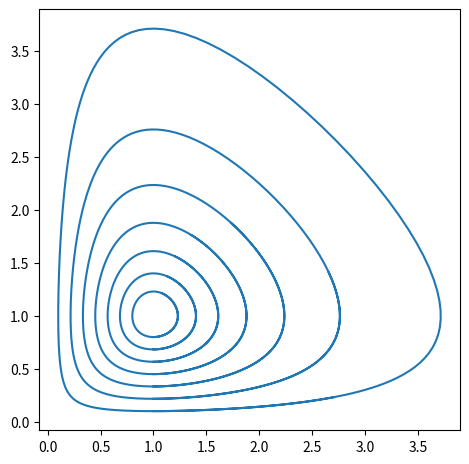

The matplotlib source for this figure:
import numpy as np 
import matplotlib.pyplot as plt

# Lotka-Volterra equations 
# x' = ax - bxy 
# y' = cxy - dy 

# INPUT 
# parameters
a, b, c, d = 1., 1., 1., 1.
# computation time 
T: float = 9.0 
# number of time step 
N: int = 300
# initial value 
x, y = 1., 0.5 

# Rotka-Volterra equations 
def rotka_volterra(x):
    return np.array([a*x[0] - b*x[0]*x[1], c*x[0]*x[1] - d*x[1]])

# Runge-Kutta method 
def runge_kutta(x, func, tau):
    """
    proceed one time step by explicit Runge-Kutta method 
    Args: 
        x: list[float], values at present time step 
        func: Callable, function f s.t. x' = f(x) 
        tau: float, time step size
    """
    k1 = func(x)
    k2 = func(x + tau/2*k1) 
    k3 = func(x + tau/2*k2) 
    k4 = func(x + tau*k3) 
    return x + tau/6 * (k1 + 2*k2 + 2*k3 + k4)

# solve ODE system 
def solve(x0, y0):
    # initialize array for result 
    result: np.ndarray = np.empty((2, N)) 
    result[:,0] = [x0, y0]
    # time step size 
    tau: float = T/N 
    for i in range(N-1):
        result[:, i+1] = runge_kutta(result[:, i], rotka_volterra, tau) 
    return result 

# computation 
fname: str = 'data_RotkaVolterra.txt' 
with open(fname, 'w') as f:
    f.write('# numerical result for Rotka-Volterra equations: \n') 
    f.write(f'# dx/dt = {a} * x - {b} * xy, \n')
    f.write(f'# dy/dt = {c} * xy - {d} * y \n')

fig, ax = plt.subplots() 
fig.tight_layout()
ax.set_aspect('equal')
x0: float = 1.0
for i, y0 in enumerate(np.linspace(0.1, 0.8, 7)):
    result = solve(x0, y0)    
    ax.plot(result[0, :], result[1, :], color='tab:blue') 
    with open(fname, 'a') as f: 
        f.write(f'# index {i}, initial condition: (x, y) = ({x0}, {y0}): \n')
        for data in result.T:
            f.write(f'{data[0]} {data[1]} \n')
        f.write('\n\n')

plt.savefig('rotka_volterra.png')
plt.show()
